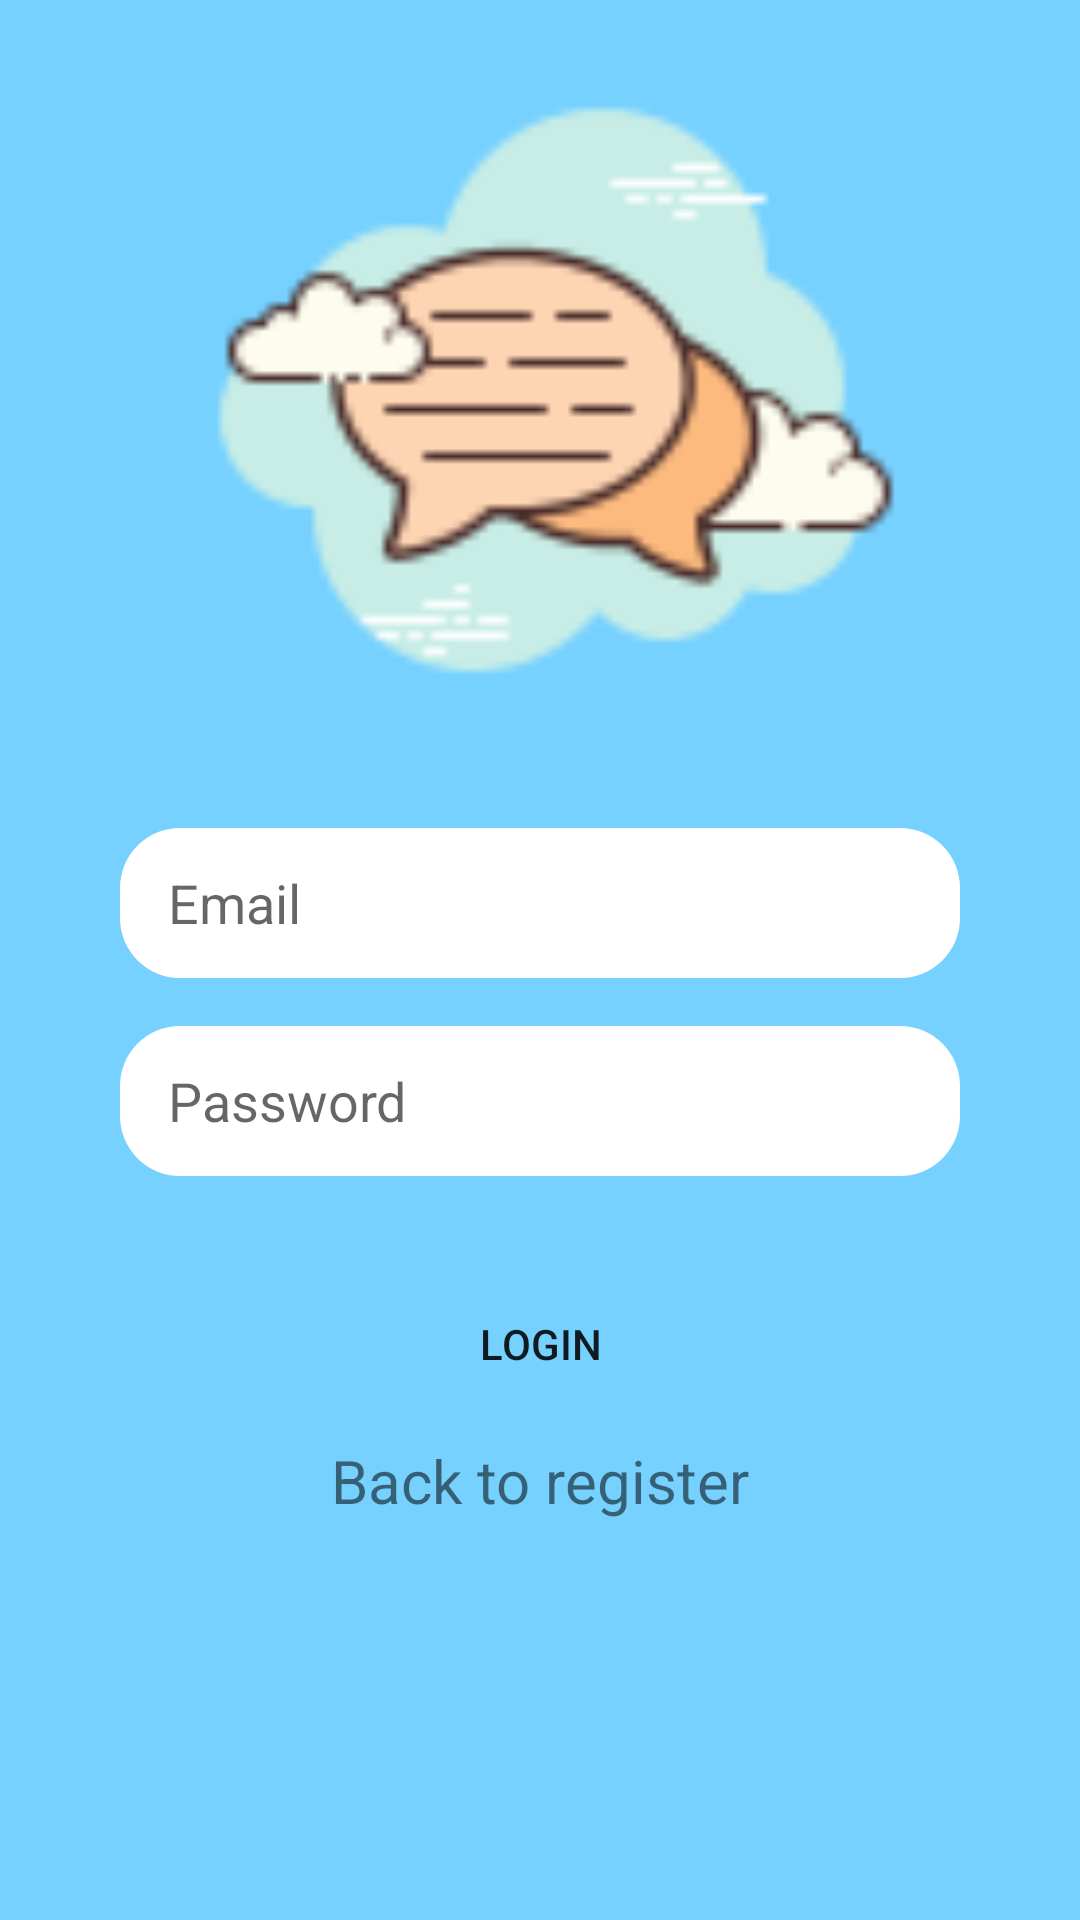

Produce the Android XML layout that renders to this screen, including the resource entries it uses.
<!-- AndroidManifest.xml: application theme Theme.Messenger1 -->
<!-- res/layout/activity_login.xml -->
<?xml version="1.0" encoding="utf-8"?>
<androidx.constraintlayout.widget.ConstraintLayout xmlns:android="http://schemas.android.com/apk/res/android"
    xmlns:app="http://schemas.android.com/apk/res-auto"
    xmlns:tools="http://schemas.android.com/tools"
    android:layout_width="match_parent"
    android:layout_height="match_parent"
    android:background="@color/blue">



    <Button
        android:id="@+id/login_login_button"
        android:layout_width="0dp"
        android:layout_height="wrap_content"
        android:layout_marginStart="40dp"
        android:layout_marginTop="32dp"
        android:layout_marginEnd="40dp"
        android:background="@drawable/button_background"
        android:text="Login"
        app:layout_constraintEnd_toEndOf="@+id/login_password_login"
        app:layout_constraintStart_toStartOf="@+id/login_password_login"
        app:layout_constraintTop_toBottomOf="@+id/login_password_login"
        tools:ignore="TextContrastCheck" />

    <EditText
        android:id="@+id/login_password_login"
        android:layout_width="0dp"
        android:layout_height="50dp"
        android:layout_marginTop="16dp"
        android:background="@drawable/edittext_background"
        android:ems="10"
        android:hint="@string/password"
        android:inputType="textPassword"
        android:paddingLeft="16dp"
        app:layout_constraintEnd_toEndOf="@+id/login_email_editText"
        app:layout_constraintStart_toStartOf="@+id/login_email_editText"
        app:layout_constraintTop_toBottomOf="@+id/login_email_editText" />

    <EditText
        android:id="@+id/login_email_editText"
        android:layout_width="0dp"
        android:layout_height="50dp"
        android:layout_marginStart="40dp"
        android:layout_marginTop="276dp"
        android:layout_marginEnd="40dp"
        android:background="@drawable/edittext_background"
        android:ems="10"
        android:hint="@string/email"
        android:inputType="textEmailAddress"
        android:paddingLeft="16dp"
        android:paddingEnd="16dp"
        app:layout_constraintEnd_toEndOf="parent"
        app:layout_constraintHorizontal_bias="0.0"
        app:layout_constraintStart_toStartOf="parent"
        app:layout_constraintTop_toTopOf="parent" />

    <TextView
        android:id="@+id/login_back_to_register"
        android:layout_width="wrap_content"
        android:layout_height="wrap_content"
        android:layout_marginTop="8dp"
        android:text="Back to register"
        android:textSize="20sp"
        app:layout_constraintEnd_toEndOf="@+id/login_login_button"
        app:layout_constraintStart_toStartOf="@+id/login_login_button"
        app:layout_constraintTop_toBottomOf="@+id/login_login_button" />

    <ImageView
        android:id="@+id/imageView"
        android:layout_width="0dp"
        android:layout_height="0dp"
        android:layout_marginBottom="16dp"
        app:layout_constraintBottom_toTopOf="@+id/login_email_editText"
        app:layout_constraintEnd_toEndOf="parent"
        app:layout_constraintHorizontal_bias="0.0"
        app:layout_constraintStart_toStartOf="parent"

        app:layout_constraintTop_toTopOf="parent"
        app:layout_constraintVertical_bias="1.0"
        app:srcCompat="@drawable/icons8_chat_100px" />
</androidx.constraintlayout.widget.ConstraintLayout>
<!-- resources referenced by this layout -->
<resources>
  <color name="blue">#76D1FF</color>
  <!-- drawable edittext_background (drawable) -->
  <?xml version="1.0" encoding="utf-8"?>
  <shape xmlns:android="http://schemas.android.com/apk/res/android">
  <solid android:color="@color/white1"></solid>
      <corners android:radius="20dp"></corners>
  </shape>
  <!-- drawable icons8_chat_100px: png bitmap (drawable-v24, 5439 bytes) -->
  <string name="email">Email</string>
  <string name="password">Password</string>
  <style name="Theme.Messenger1" parent="Theme.AppCompat.DayNight.NoActionBar">
          
          <item name="colorPrimary">@color/purple_500</item>
          <item name="colorPrimaryVariant">@color/purple_700</item>
          <item name="colorOnPrimary">@color/white</item>
          
          <item name="colorSecondary">@color/teal_200</item>
          <item name="colorSecondaryVariant">@color/teal_700</item>
          <item name="colorOnSecondary">@color/black</item>
          
          <item name="android:statusBarColor" tools:targetApi="l">?attr/colorPrimaryVariant</item>
          
      </style>
  <color name="white1">#ffffffff</color>
  <color name="purple_500">#FF6200EE</color>
  <color name="purple_700">#FF3700B3</color>
  <color name="white">#AD77B6</color>
  <color name="teal_200">#FF03DAC5</color>
  <color name="teal_700">#FF018786</color>
  <color name="black">#FF000000</color>
</resources>
